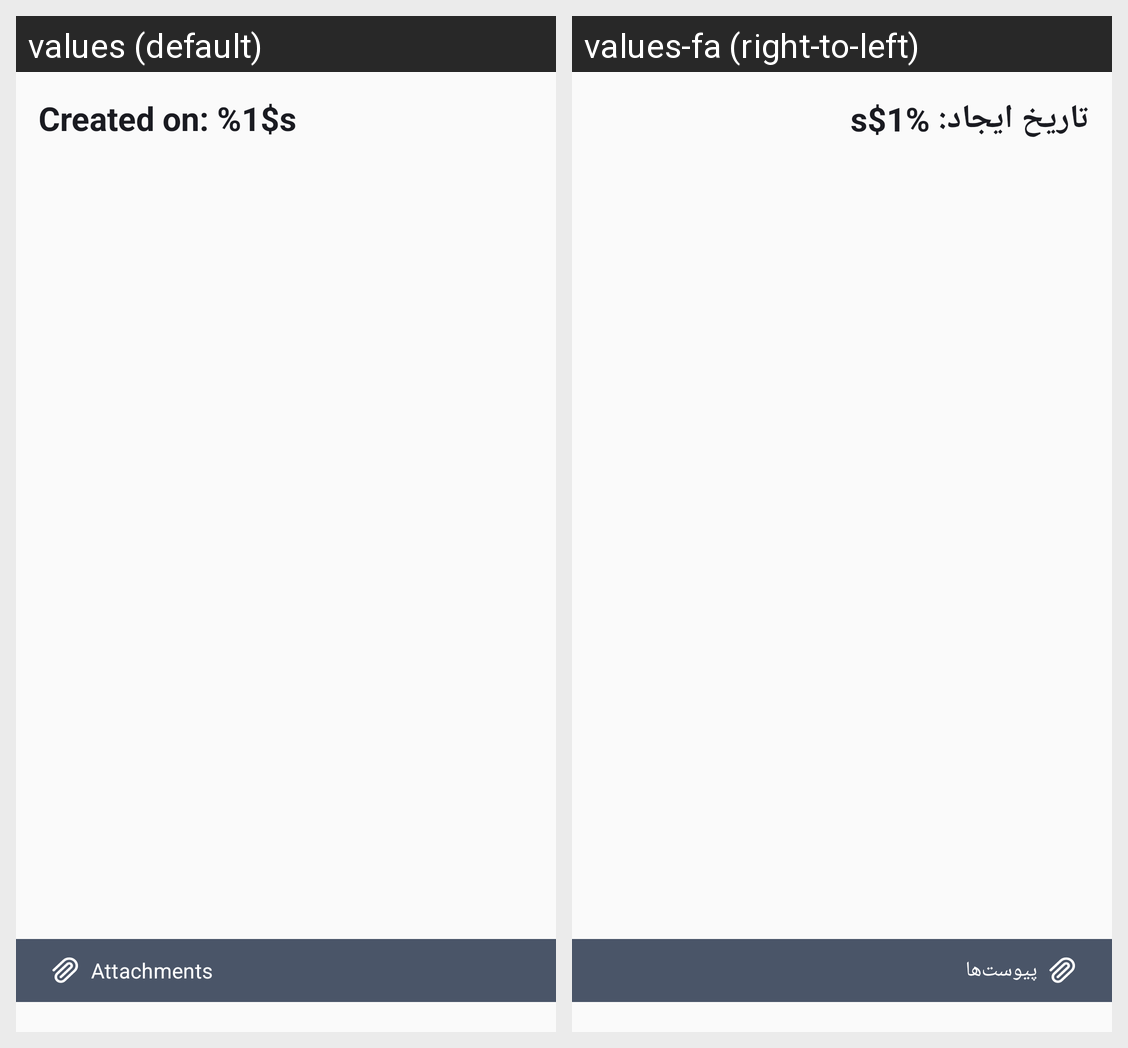

The Android screen above is rendered under two locales of the same app. Produce the string resources it draws, with the default and per-locale values.
Android screen res/layout/fragment_detail_log.xml rendered under 2 locales, left to right: values (default), values-fa (right-to-left). Device: Nexus 5 (rendered at 1080×1920; each locale shown at half size, 540×960, under a caption strip naming it); theme AppTheme.
Strings drawn on this screen, with the default value and each locale's value (text and hints the layout hard-codes, and strings that could not be matched under every locale, appear in the picture but are not listed):

equipment_label_date
  values: Created on: %1$s
  values-fa: تاریخ ایجاد: %1$s

attachment_btn_open
  values: Attachments
  values-fa: پیوست‌ها
